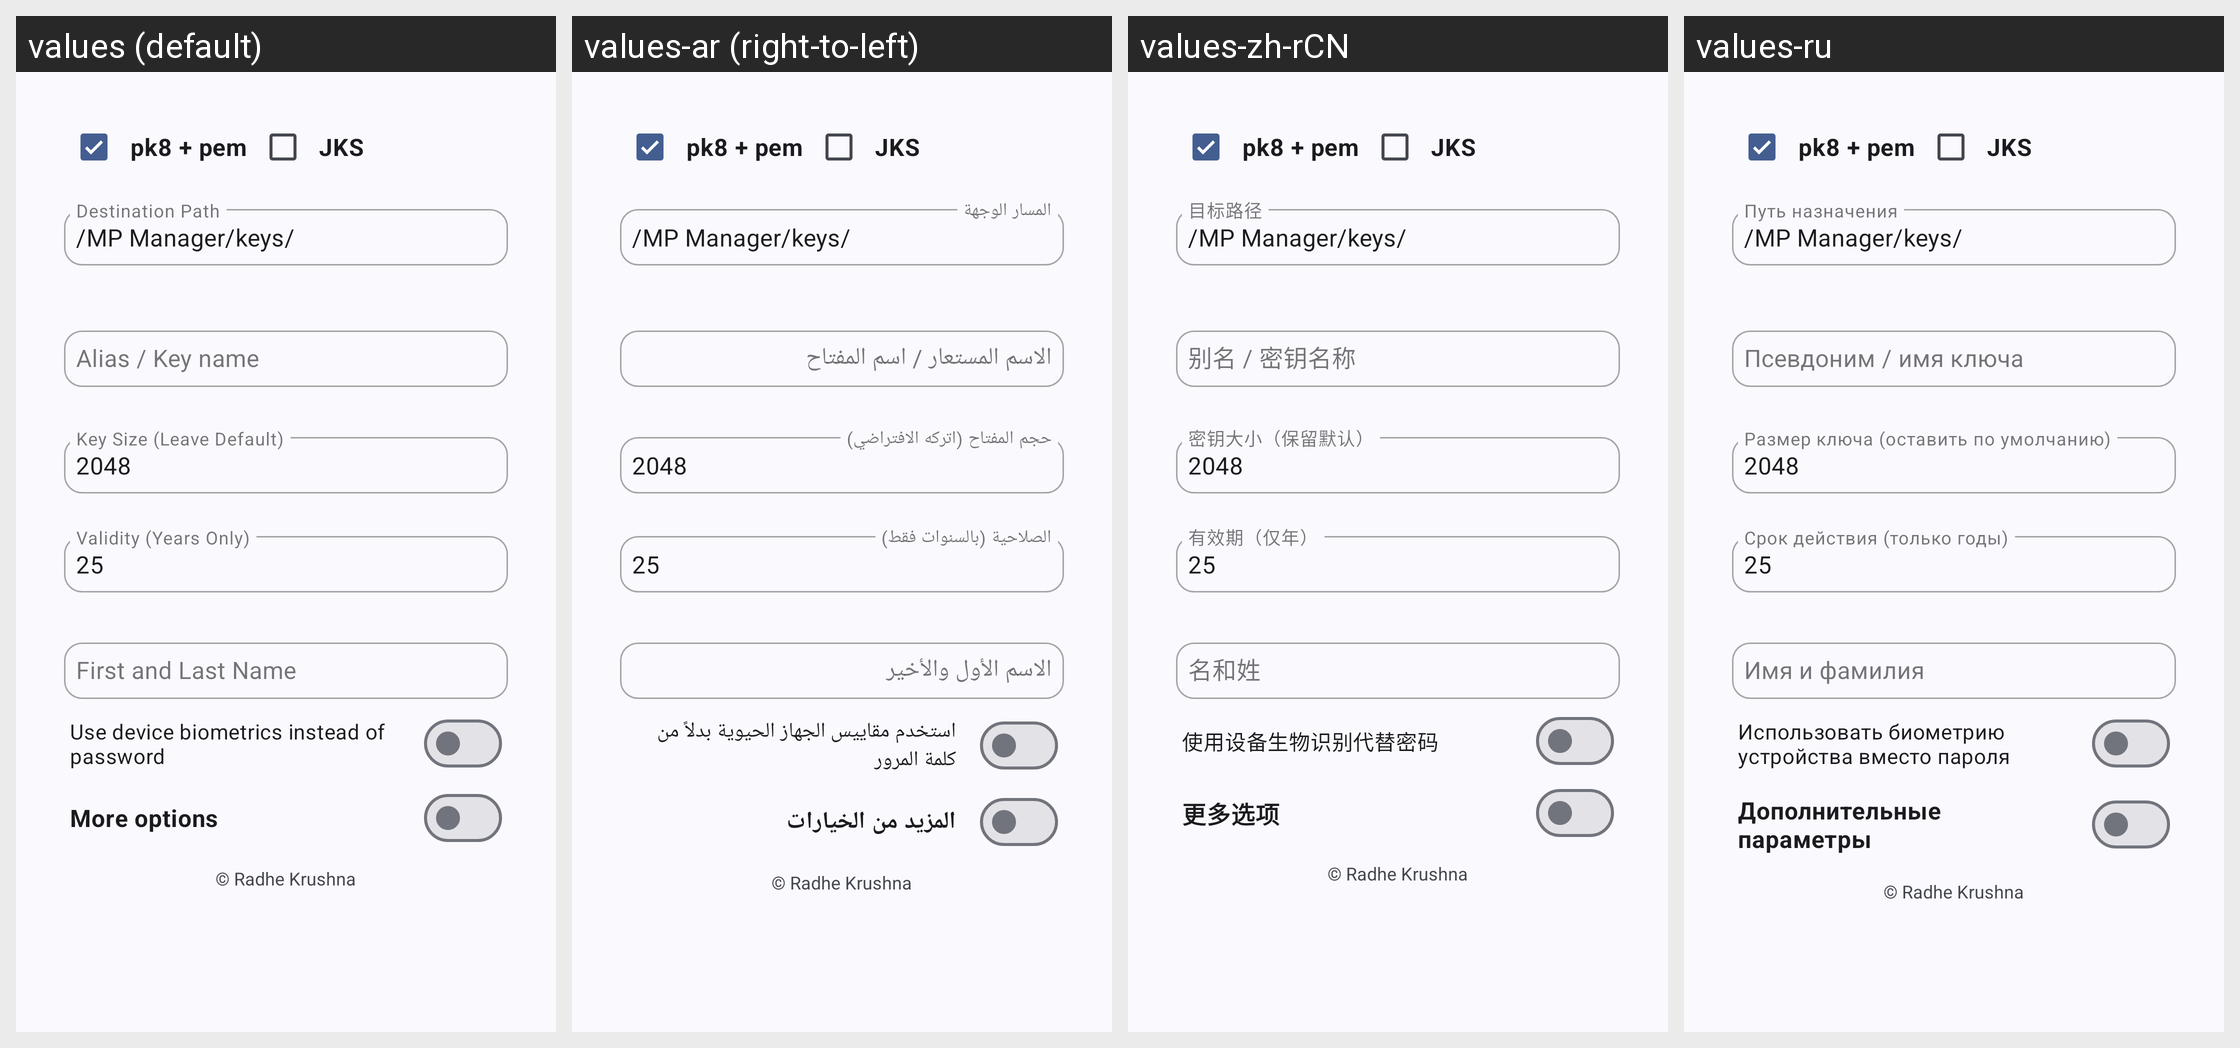

This grid shows one Android layout under several languages. Give, for every string resource on the screen, its name, the default text and each shown locale's text.
Android screen res/layout/key_store_maker.xml rendered under 4 locales, left to right: values (default), values-ar (right-to-left), values-zh-rCN, values-ru. Device: Nexus 5 (rendered at 1080×1920; each locale shown at half size, 540×960, under a caption strip naming it); theme Theme.MyApp.System.
Other locales in the repository, not shown: values-de, values-es, values-fa, values-fr, values-hi, values-in, values-it, values-ja, values-ko, values-pt, values-th, values-tr, values-vi.
Strings drawn on this screen, with the default value and each locale's value (text and hints the layout hard-codes, and strings that could not be matched under every locale, appear in the picture but are not listed):

destination_path
  values: Destination Path
  values-ar: المسار الوجهة
  values-zh-rCN: 目标路径
  values-ru: Путь назначения

alias_key_name_hint
  values: Alias / Key name
  values-ar: الاسم المستعار / اسم المفتاح
  values-zh-rCN: 别名 / 密钥名称
  values-ru: Псевдоним / имя ключа

key_size
  values: Key Size (Leave Default)
  values-ar: حجم المفتاح (اتركه الافتراضي)
  values-zh-rCN: 密钥大小（保留默认）
  values-ru: Размер ключа (оставить по умолчанию)

validity_years
  values: Validity (Years Only)
  values-ar: الصلاحية (بالسنوات فقط)
  values-zh-rCN: 有效期（仅年）
  values-ru: Срок действия (только годы)

fn_ln
  values: First and Last Name
  values-ar: الاسم الأول والأخير
  values-zh-rCN: 名和姓
  values-ru: Имя и фамилия

use_biometrics
  values: Use device biometrics instead of password
  values-ar: استخدم مقاييس الجهاز الحيوية بدلاً من كلمة المرور
  values-zh-rCN: 使用设备生物识别代替密码
  values-ru: Использовать биометрию устройства вместо пароля

more_options
  values: More options
  values-ar: المزيد من الخيارات
  values-zh-rCN: 更多选项
  values-ru: Дополнительные параметры
